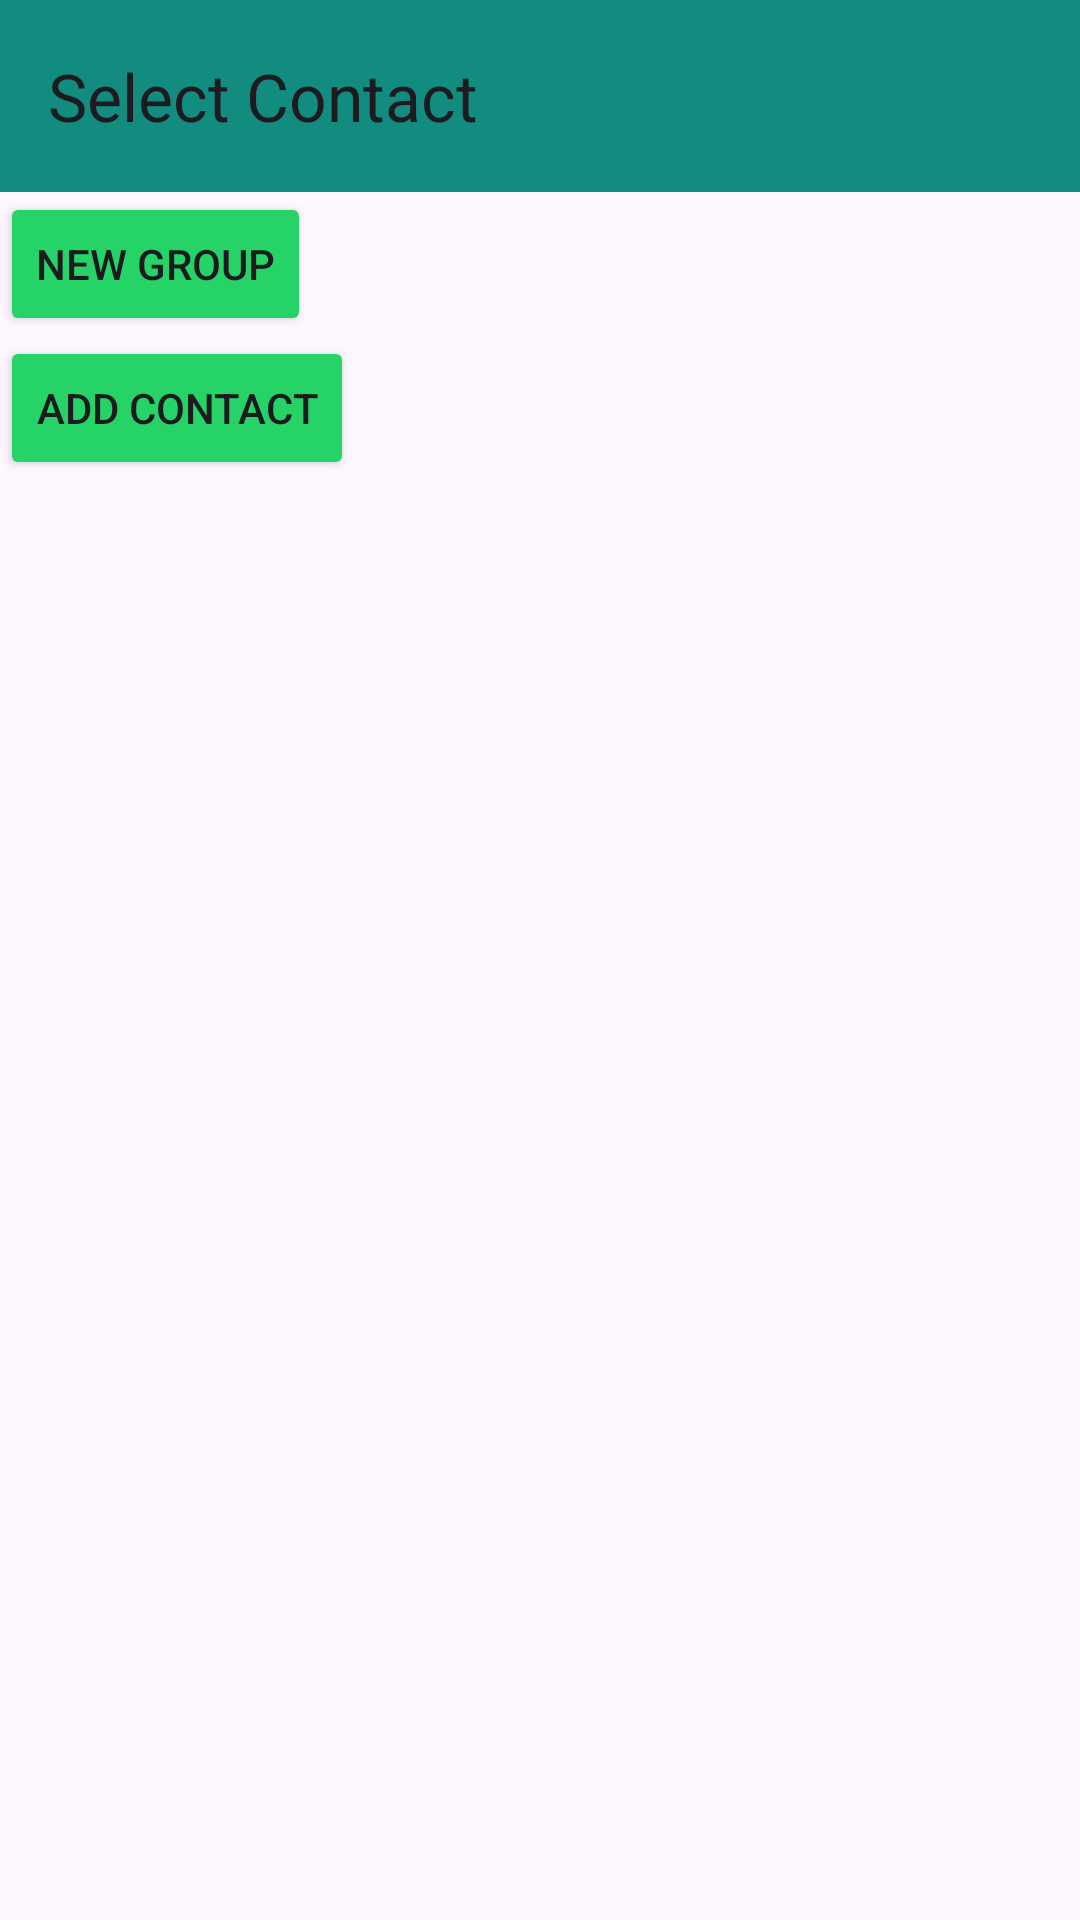

Android layout source for this screen:
<!-- AndroidManifest.xml: application theme Theme.CS5520Lab6 -->
<!-- res/layout/activity_contacts.xml -->
<?xml version="1.0" encoding="utf-8"?>
<androidx.coordinatorlayout.widget.CoordinatorLayout xmlns:android="http://schemas.android.com/apk/res/android"
    xmlns:app="http://schemas.android.com/apk/res-auto"
    android:layout_width="match_parent"
    android:layout_height="match_parent">

    <androidx.appcompat.widget.Toolbar
        android:id="@+id/toolbar"
        android:layout_width="match_parent"
        android:layout_height="?attr/actionBarSize"
        android:background="@color/colorToolbar"
        app:popupTheme="@style/ThemeOverlay.AppCompat.Light"
        app:title="Select Contact" />

    <LinearLayout
        android:layout_width="match_parent"
        android:layout_height="wrap_content"
        android:orientation="vertical"
        android:paddingTop="?attr/actionBarSize">

        <Button
            android:id="@+id/newGroupButton"
            android:layout_width="wrap_content"
            android:layout_height="wrap_content"
            app:backgroundTint="@color/colorAccent"
            android:text="New Group" />

        <Button
            android:id="@+id/addContactButton"
            android:layout_width="wrap_content"
            android:layout_height="wrap_content"
            app:backgroundTint="@color/colorAccent"
            android:text="Add Contact" />

        <androidx.recyclerview.widget.RecyclerView
            android:id="@+id/contactsRecyclerView"
            android:layout_width="match_parent"
            android:layout_height="match_parent"
            android:layout_marginTop="8dp"/>
    </LinearLayout>
</androidx.coordinatorlayout.widget.CoordinatorLayout>
<!-- resources referenced by this layout -->
<resources>
  <color name="colorAccent">#25D366</color>
  <color name="colorToolbar">#128C7E</color>
  <style name="Theme.CS5520Lab6" parent="Base.Theme.CS5520Lab6" />
  <style name="Base.Theme.CS5520Lab6" parent="Theme.Material3.DayNight.NoActionBar">
          
          
      </style>
</resources>
